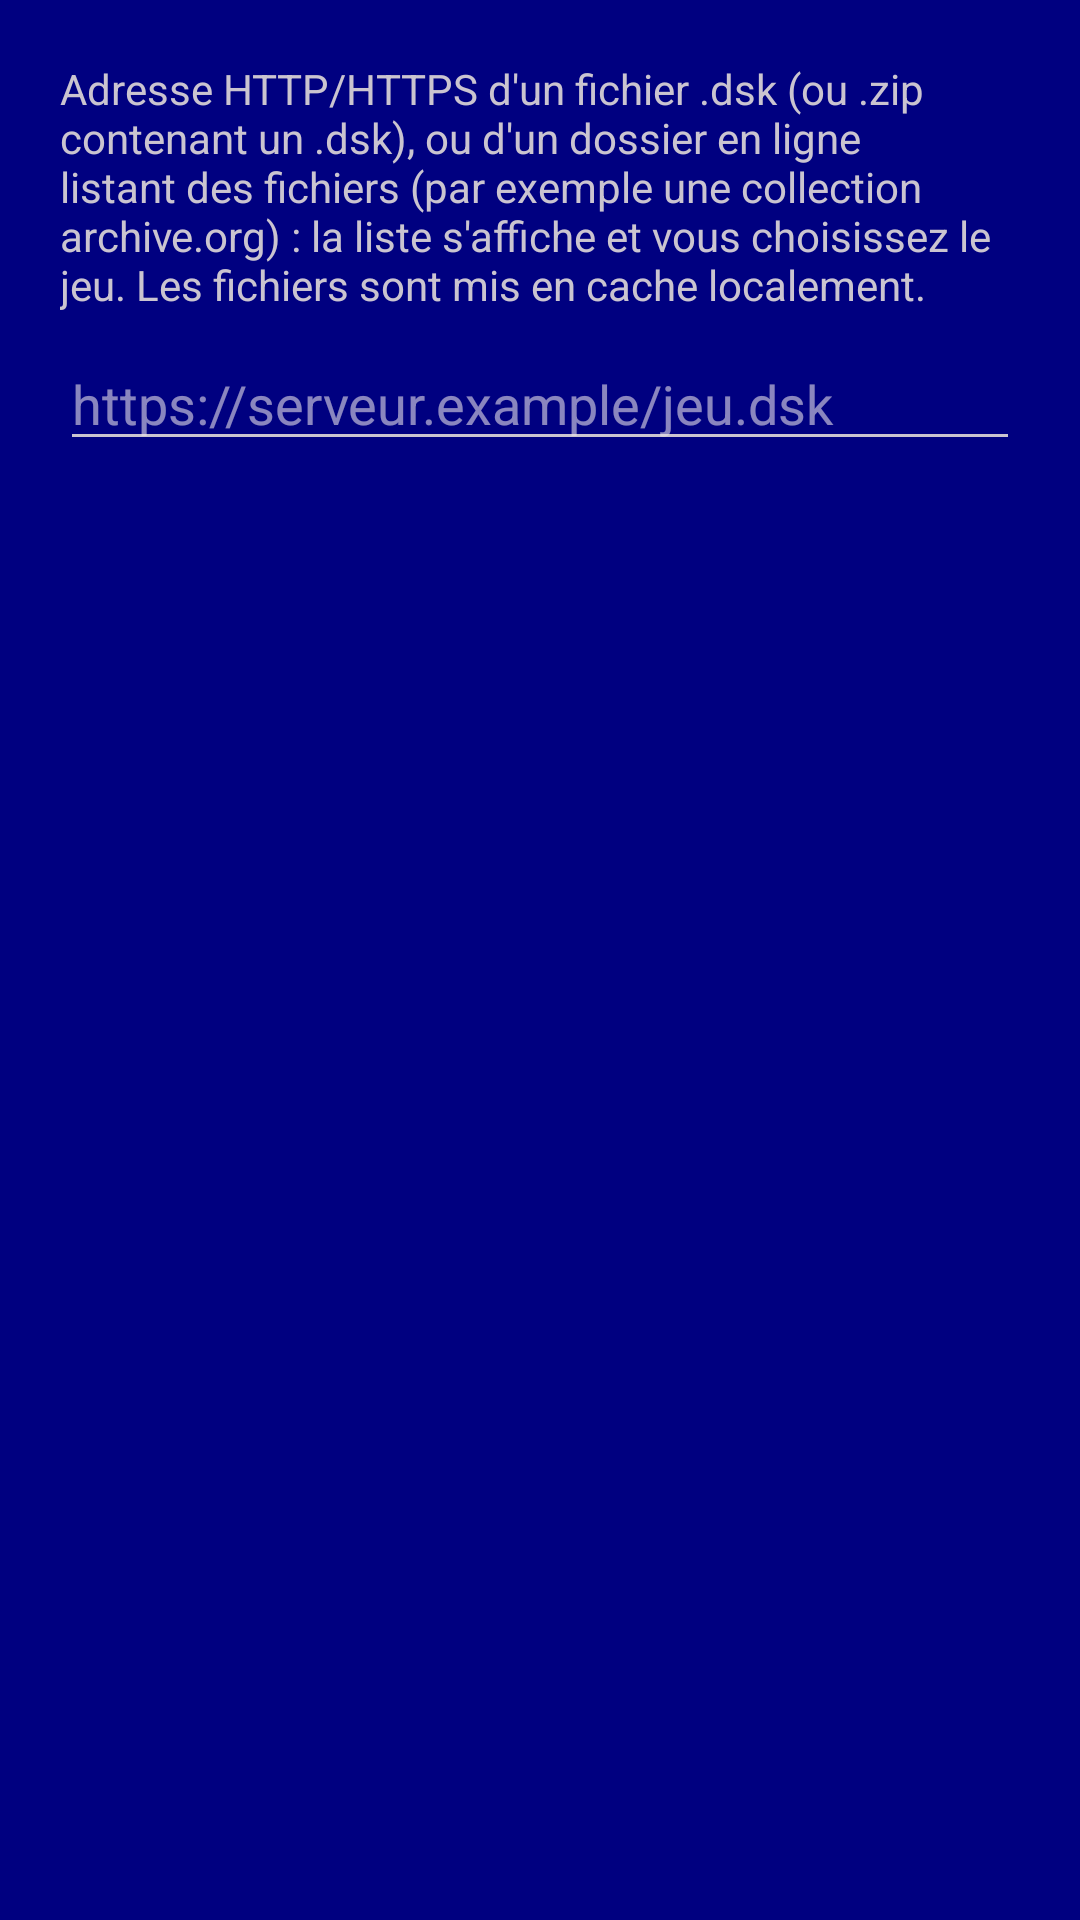

Android layout source for this screen:
<!-- AndroidManifest.xml: application theme Theme.Acpc -->
<!-- res/layout/dialog_remote.xml -->
<?xml version="1.0" encoding="utf-8"?>
<LinearLayout xmlns:android="http://schemas.android.com/apk/res/android"
    android:layout_width="match_parent"
    android:layout_height="wrap_content"
    android:orientation="vertical"
    android:padding="20dp">

    <TextView
        android:layout_width="match_parent"
        android:layout_height="wrap_content"
        android:text="@string/remote_hint" />

    <EditText
        android:id="@+id/url"
        android:layout_width="match_parent"
        android:layout_height="wrap_content"
        android:layout_marginTop="8dp"
        android:hint="https://serveur.example/jeu.dsk"
        android:inputType="textUri"
        android:singleLine="true" />
</LinearLayout>
<!-- resources referenced by this layout -->
<resources>
  <string name="remote_hint">Adresse HTTP/HTTPS d\'un fichier .dsk (ou .zip contenant un .dsk), ou d\'un dossier en ligne listant des fichiers (par exemple une collection archive.org) : la liste s\'affiche et vous choisissez le jeu. Les fichiers sont mis en cache localement.</string>
  <style name="Theme.Acpc" parent="Theme.Material3.Dark.NoActionBar">
          <item name="colorPrimary">@color/cpc_yellow</item>
          <item name="colorOnPrimary">@color/cpc_black</item>
          <item name="colorSecondary">@color/cpc_cyan</item>
          <item name="android:colorBackground">@color/cpc_blue</item>
          <item name="colorSurface">@color/cpc_blue_dark</item>
          <item name="android:statusBarColor">@color/cpc_blue_dark</item>
          <item name="android:navigationBarColor">@color/cpc_blue_dark</item>
      </style>
  <color name="cpc_yellow">#FFFFFF00</color>
  <color name="cpc_black">#FF000000</color>
  <color name="cpc_cyan">#FF00FFFF</color>
  <color name="cpc_blue">#FF000080</color>
  <color name="cpc_blue_dark">#FF00003A</color>
</resources>
